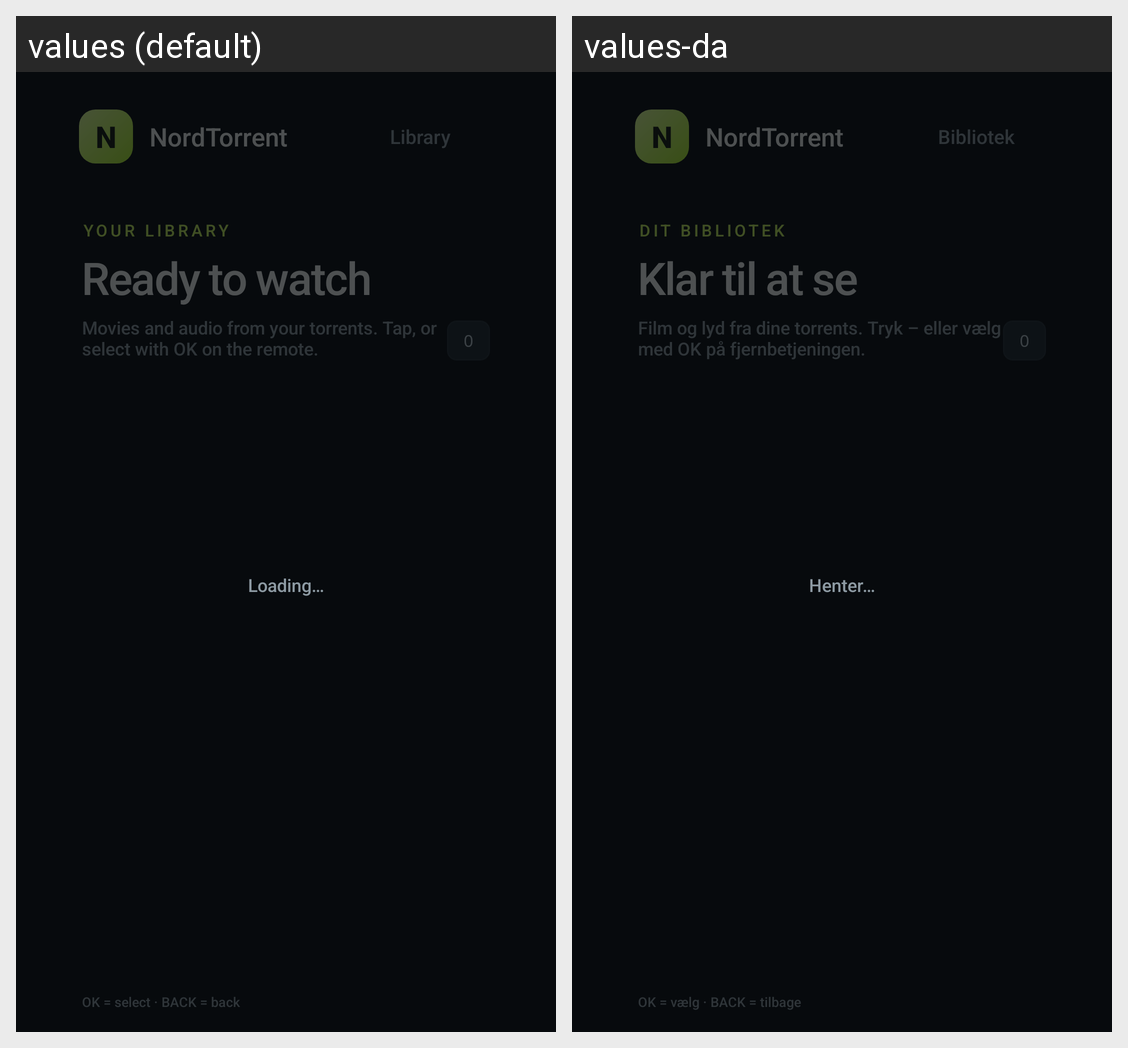

The Android screen above is rendered under two locales of the same app. Produce the string resources it draws, with the default and per-locale values.
Android screen res/layout/activity_main.xml rendered under 2 locales, left to right: values (default), values-da. Device: Nexus 5 (rendered at 1080×1920; each locale shown at half size, 540×960, under a caption strip naming it); theme Theme.NordTorrent.
Strings drawn on this screen, with the default value and each locale's value (text and hints the layout hard-codes, and strings that could not be matched under every locale, appear in the picture but are not listed):

nav_library
  values: Library
  values-da: Bibliotek

library_eyebrow
  values: YOUR LIBRARY
  values-da: DIT BIBLIOTEK

library_title
  values: Ready to watch
  values-da: Klar til at se

library_subtitle
  values: Movies and audio from your torrents. Tap, or select with OK on the remote.
  values-da: Film og lyd fra dine torrents. Tryk – eller vælg med OK på fjernbetjeningen.

hint_navigation
  values: OK = select · BACK = back
  values-da: OK = vælg · BACK = tilbage

loading
  values: Loading…
  values-da: Henter…
